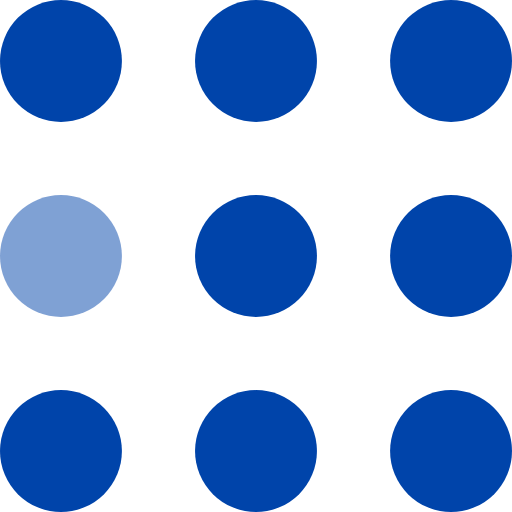
t = 0.00 s
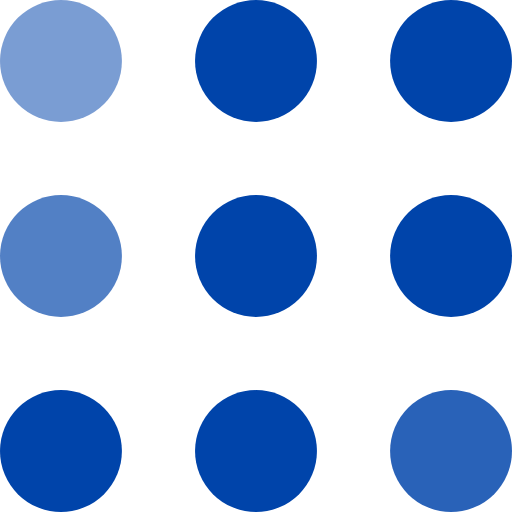
t = 0.30 s
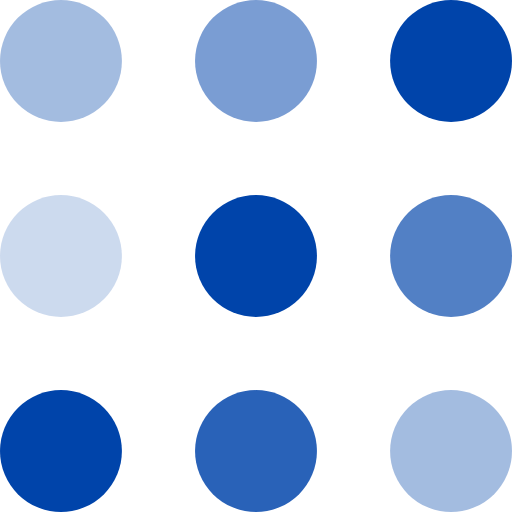
t = 0.60 s
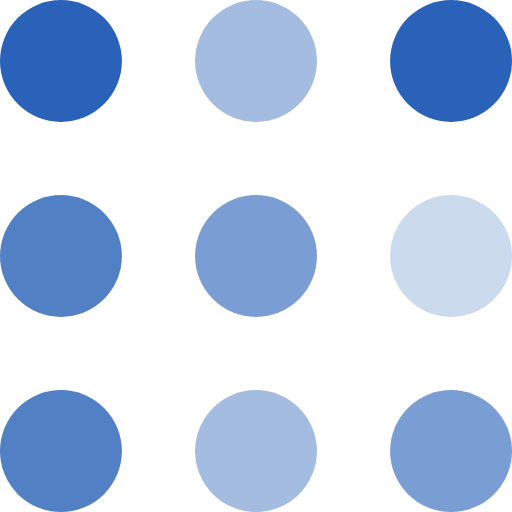
t = 0.90 s
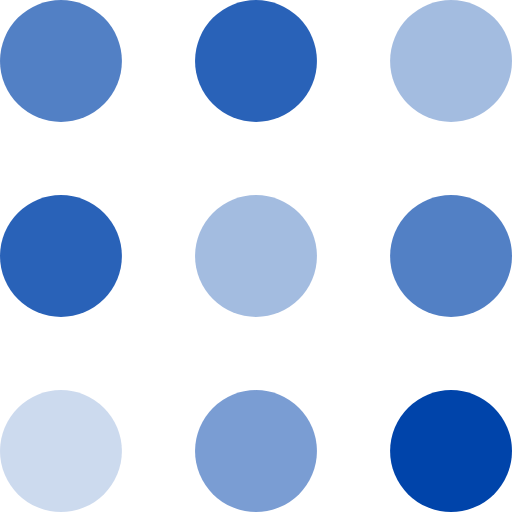
t = 1.20 s
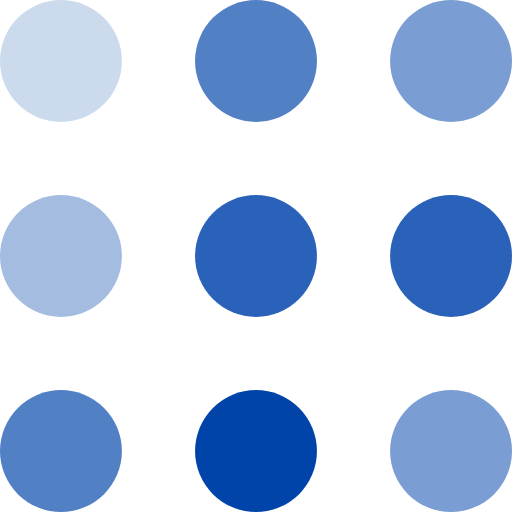
t = 1.50 s

The animated SVG that drew these frames (rendered in a browser with its animation timeline set to each time). Animation: 9 SMIL elements (animate=9); one cycle of 1.80 s, repeats indefinitely.

<svg width="105" height="105" viewBox="0 0 105 105" xmlns="http://www.w3.org/2000/svg" fill="#0044AA">
    <circle cx="12.5" cy="12.5" r="12.5">
        <animate attributeName="fill-opacity"
         begin="0s" dur="1s"
         values="1;.2;1" calcMode="linear"
         repeatCount="indefinite" />
    </circle>
    <circle cx="12.5" cy="52.5" r="12.5" fill-opacity=".5">
        <animate attributeName="fill-opacity"
         begin="100ms" dur="1s"
         values="1;.2;1" calcMode="linear"
         repeatCount="indefinite" />
    </circle>
    <circle cx="52.5" cy="12.5" r="12.5">
        <animate attributeName="fill-opacity"
         begin="300ms" dur="1s"
         values="1;.2;1" calcMode="linear"
         repeatCount="indefinite" />
    </circle>
    <circle cx="52.5" cy="52.5" r="12.5">
        <animate attributeName="fill-opacity"
         begin="600ms" dur="1s"
         values="1;.2;1" calcMode="linear"
         repeatCount="indefinite" />
    </circle>
    <circle cx="92.5" cy="12.5" r="12.5">
        <animate attributeName="fill-opacity"
         begin="800ms" dur="1s"
         values="1;.2;1" calcMode="linear"
         repeatCount="indefinite" />
    </circle>
    <circle cx="92.5" cy="52.5" r="12.5">
        <animate attributeName="fill-opacity"
         begin="400ms" dur="1s"
         values="1;.2;1" calcMode="linear"
         repeatCount="indefinite" />
    </circle>
    <circle cx="12.5" cy="92.5" r="12.5">
        <animate attributeName="fill-opacity"
         begin="700ms" dur="1s"
         values="1;.2;1" calcMode="linear"
         repeatCount="indefinite" />
    </circle>
    <circle cx="52.5" cy="92.5" r="12.5">
        <animate attributeName="fill-opacity"
         begin="500ms" dur="1s"
         values="1;.2;1" calcMode="linear"
         repeatCount="indefinite" />
    </circle>
    <circle cx="92.5" cy="92.5" r="12.5">
        <animate attributeName="fill-opacity"
         begin="200ms" dur="1s"
         values="1;.2;1" calcMode="linear"
         repeatCount="indefinite" />
    </circle>
</svg>
